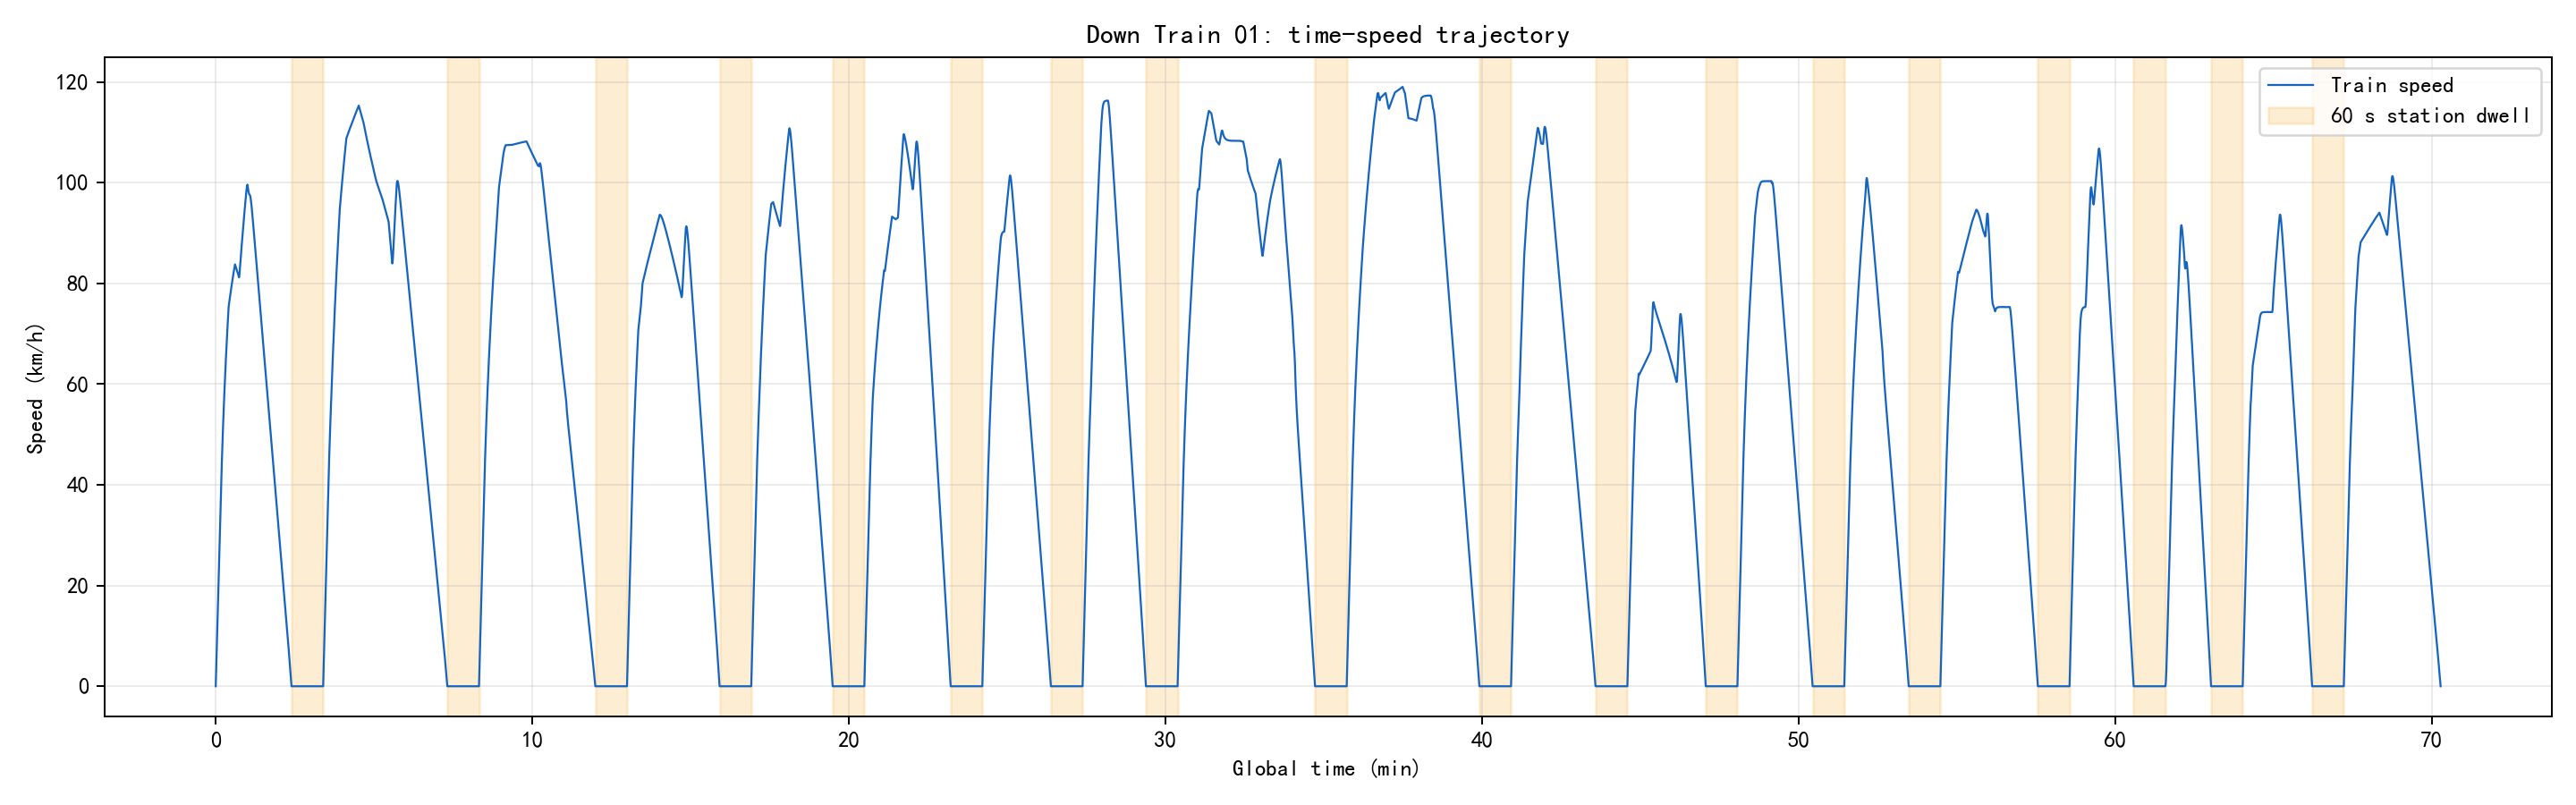

Source data for this figure (header and first rows):
section_name, global_time_s, global_time_min, speed_kmh, regime
ZCP-ZG, 0.0, 0.0, 0.0, coast
ZCP-ZG, 0.5, 0.008333, 1.948, traction
ZCP-ZG, 1.0, 0.01667, 3.895, traction
ZCP-ZG, 1.5, 0.025, 5.842, traction
ZCP-ZG, 2.0, 0.03333, 7.788, traction
ZCP-ZG, 2.5, 0.04167, 9.734, traction
ZCP-ZG, 3.0, 0.05, 11.68, traction
ZCP-ZG, 3.5, 0.05833, 13.62, traction
ZCP-ZG, 4.0, 0.06667, 15.56, traction
ZCP-ZG, 4.5, 0.075, 17.51, traction
ZCP-ZG, 5.0, 0.08333, 19.45, traction
ZCP-ZG, 5.5, 0.09167, 21.39, traction
ZCP-ZG, 6.0, 0.1, 23.33, traction
ZCP-ZG, 6.5, 0.1083, 25.27, traction
ZCP-ZG, 7.0, 0.1167, 27.2, traction
ZCP-ZG, 7.5, 0.125, 29.14, traction
ZCP-ZG, 8.0, 0.1333, 31.07, traction
ZCP-ZG, 8.5, 0.1417, 33.01, traction
ZCP-ZG, 9.0, 0.15, 34.94, traction
ZCP-ZG, 9.5, 0.1583, 36.87, traction
ZCP-ZG, 10.0, 0.1667, 38.8, traction
ZCP-ZG, 10.5, 0.175, 40.71, traction
ZCP-ZG, 11.0, 0.1833, 42.53, traction
ZCP-ZG, 11.5, 0.1917, 44.27, traction
ZCP-ZG, 12.0, 0.2, 45.93, traction
ZCP-ZG, 12.5, 0.2083, 47.53, traction
ZCP-ZG, 13.0, 0.2167, 49.07, traction
ZCP-ZG, 13.5, 0.225, 50.56, traction
ZCP-ZG, 14.0, 0.2333, 52, traction
ZCP-ZG, 14.5, 0.2417, 53.4, traction
ZCP-ZG, 15.0, 0.25, 54.75, traction
ZCP-ZG, 15.5, 0.2583, 56.07, traction
ZCP-ZG, 16.0, 0.2667, 57.36, traction
ZCP-ZG, 16.5, 0.275, 58.61, traction
ZCP-ZG, 17.0, 0.2833, 59.84, traction
ZCP-ZG, 17.5, 0.2917, 61.03, traction
ZCP-ZG, 18.0, 0.3, 62.2, traction
ZCP-ZG, 18.5, 0.3083, 63.35, traction
ZCP-ZG, 19.0, 0.3167, 64.47, traction
ZCP-ZG, 19.5, 0.325, 65.57, traction
ZCP-ZG, 20.0, 0.3333, 66.65, traction
ZCP-ZG, 20.5, 0.3417, 67.71, traction
ZCP-ZG, 21.0, 0.35, 68.73, traction
ZCP-ZG, 21.5, 0.3583, 69.73, traction
ZCP-ZG, 22.0, 0.3667, 70.72, traction
ZCP-ZG, 22.5, 0.375, 71.69, traction
ZCP-ZG, 23.0, 0.3833, 72.65, traction
ZCP-ZG, 23.5, 0.3917, 73.59, traction
ZCP-ZG, 24.0, 0.4, 74.51, traction
ZCP-ZG, 24.5, 0.4083, 75.43, traction
ZCP-ZG, 25.0, 0.4167, 75.81, traction
ZCP-ZG, 25.5, 0.425, 76.19, traction
ZCP-ZG, 26.0, 0.4333, 76.57, traction
ZCP-ZG, 26.5, 0.4417, 76.95, traction
ZCP-ZG, 27.0, 0.45, 77.33, traction
ZCP-ZG, 27.5, 0.4583, 77.7, traction
ZCP-ZG, 28.0, 0.4667, 78.07, traction
ZCP-ZG, 28.5, 0.475, 78.43, traction
ZCP-ZG, 29.0, 0.4833, 78.8, traction
ZCP-ZG, 29.5, 0.4917, 79.16, traction
... 6,276 more rows
